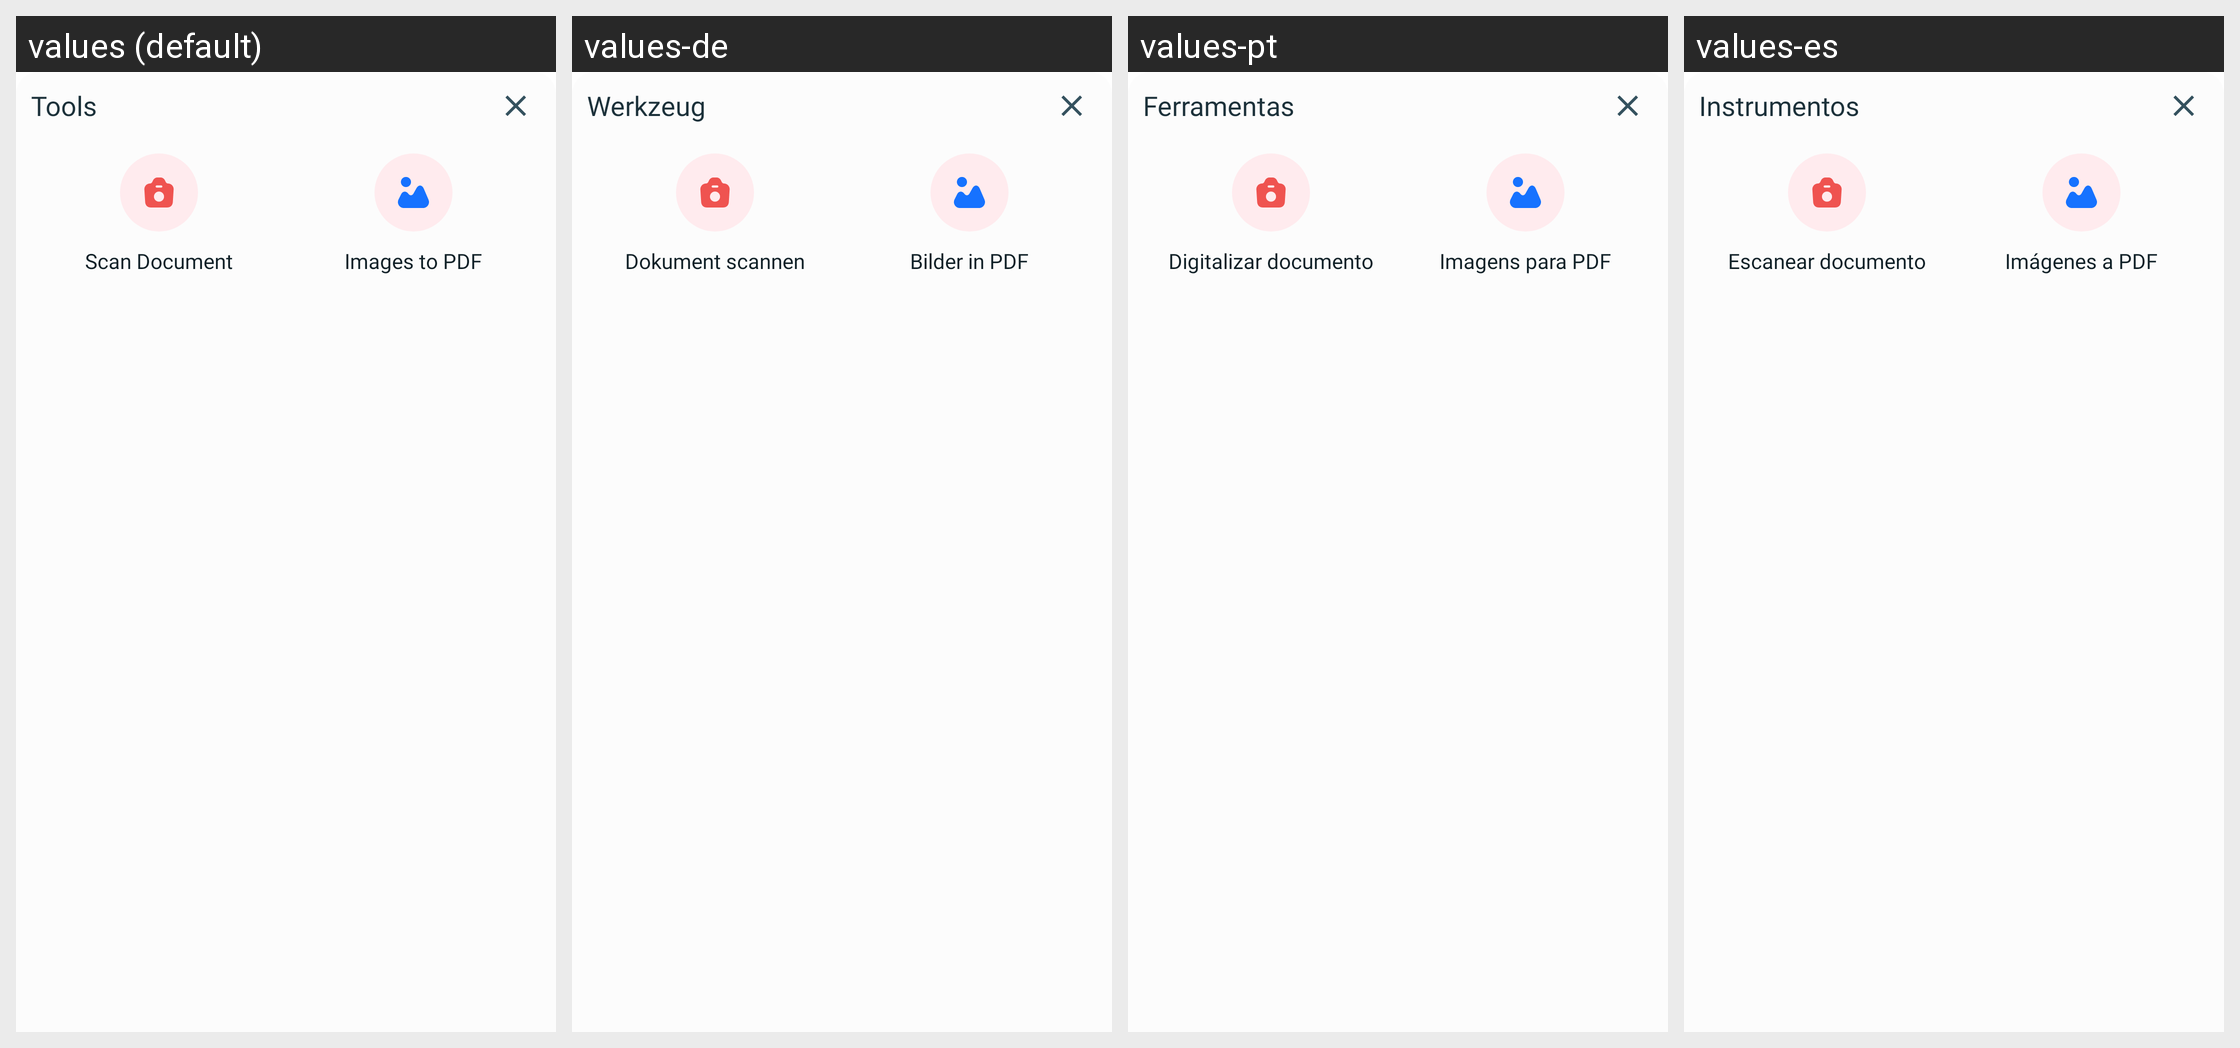

The Android screen above is rendered under several locales of the same app. Produce the string resources it draws, with the default and per-locale values.
Android screen res/layout/dialog_tools_pdf.xml rendered under 4 locales, left to right: values (default), values-de, values-pt, values-es. Device: Nexus 5 (rendered at 1080×1920; each locale shown at half size, 540×960, under a caption strip naming it); theme Theme.PdfReader.
Other locales in the repository, not shown: values-cn, values-en, values-fr, values-hi, values-in, values-ja, values-ko, values-kr, values-nl, values-zh.
Strings drawn on this screen, with the default value and each locale's value (text and hints the layout hard-codes, and strings that could not be matched under every locale, appear in the picture but are not listed):

tt_tool
  values: Tools
  values-de: Werkzeug
  values-pt: Ferramentas
  values-es: Instrumentos

tt_scan_document
  values: Scan Document
  values-de: Dokument scannen
  values-pt: Digitalizar documento
  values-es: Escanear documento

tt_image_to_pdf
  values: Images to PDF
  values-de: Bilder in PDF
  values-pt: Imagens para PDF
  values-es: Imágenes a PDF
